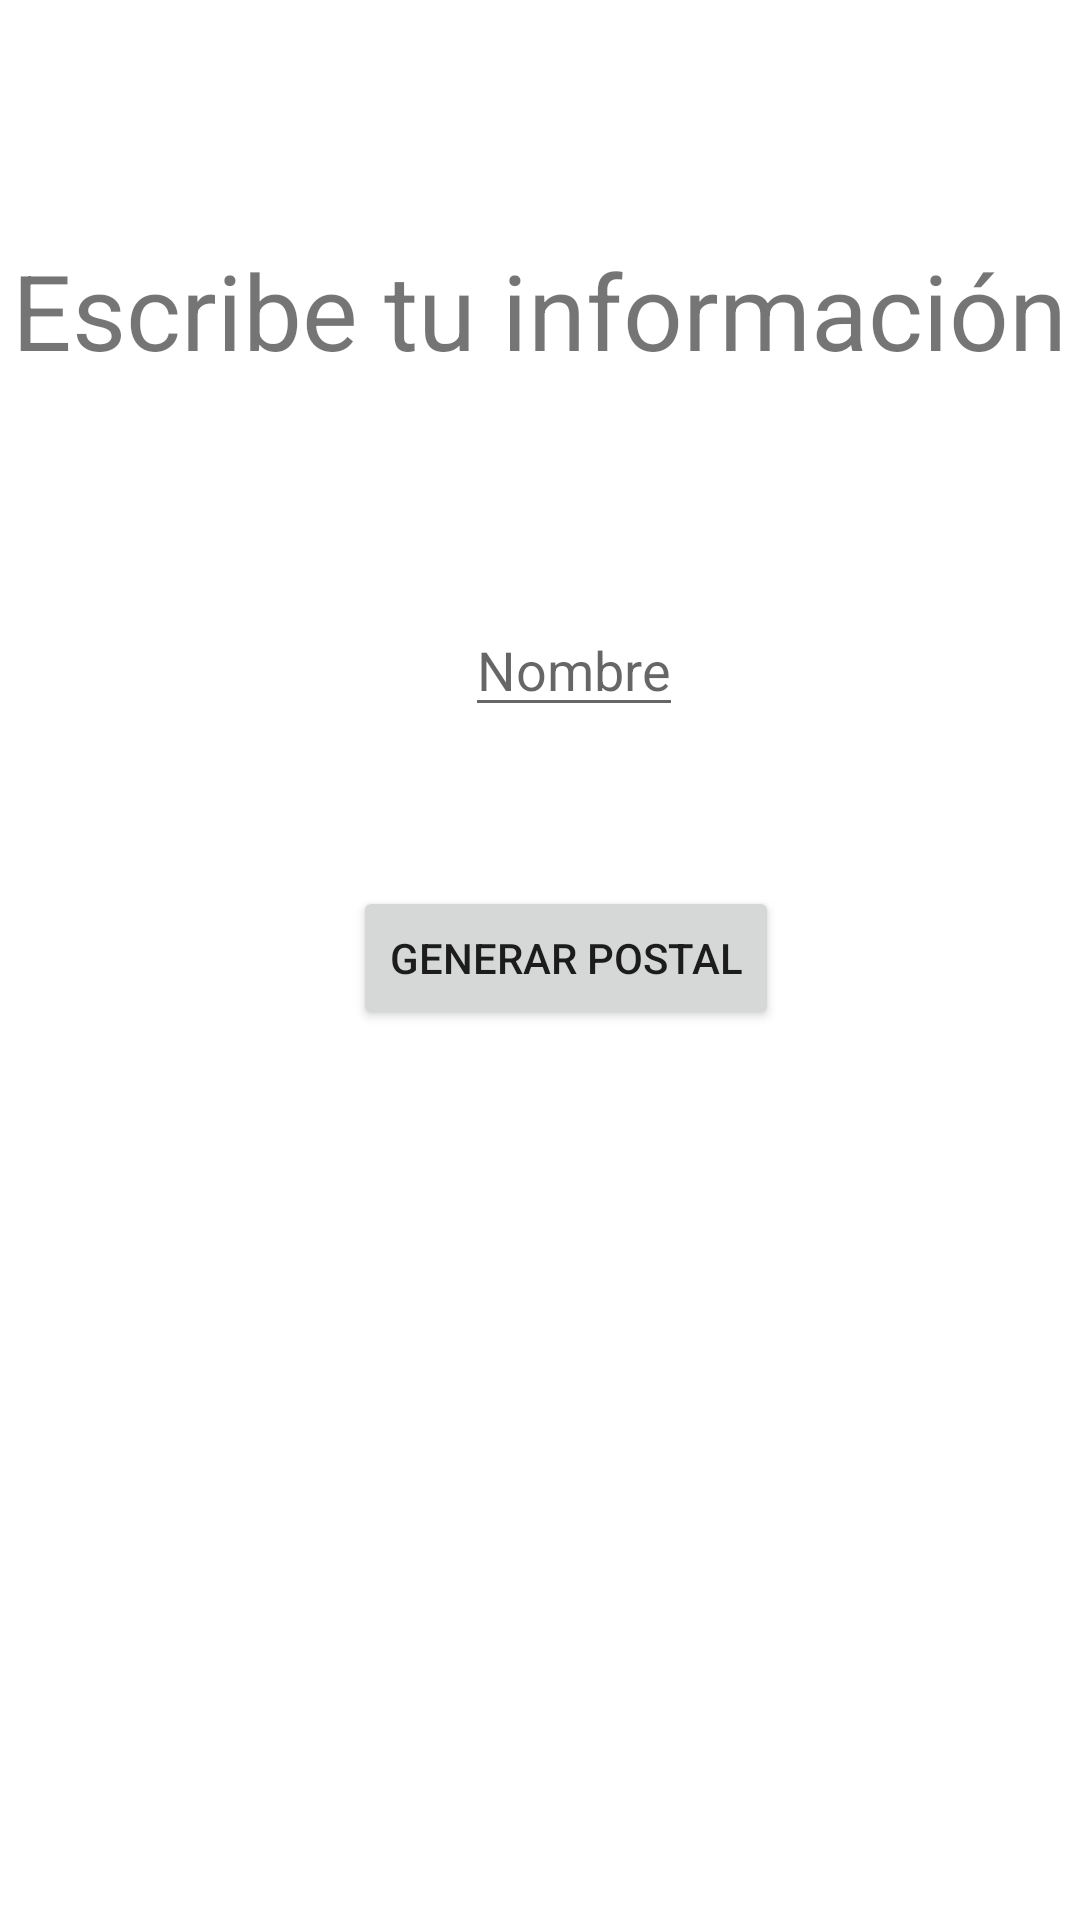

Android layout source for this screen:
<!-- AndroidManifest.xml: application theme Theme.PostalNadal -->
<!-- res/layout/activity_log_in.xml -->
<?xml version="1.0" encoding="utf-8"?>
<androidx.constraintlayout.widget.ConstraintLayout xmlns:android="http://schemas.android.com/apk/res/android"
    xmlns:app="http://schemas.android.com/apk/res-auto"
    xmlns:tools="http://schemas.android.com/tools"
    android:layout_width="match_parent"
    android:layout_height="match_parent"
    tools:context=".LogIn">

    <TextView
        android:layout_width="wrap_content"
        android:layout_height="wrap_content"
        android:text="Escribe tu información"
        android:textSize="35dp"
        app:layout_constraintBottom_toBottomOf="parent"
        app:layout_constraintEnd_toEndOf="parent"
        app:layout_constraintHorizontal_bias="0.491"
        app:layout_constraintStart_toStartOf="parent"
        app:layout_constraintTop_toTopOf="parent"
        app:layout_constraintVertical_bias="0.135" />


    <EditText
        android:id="@+id/username"
        android:layout_width="wrap_content"
        android:layout_height="wrap_content"
        android:hint="@string/username"
        app:layout_constraintBottom_toBottomOf="parent"
        app:layout_constraintEnd_toEndOf="parent"
        app:layout_constraintHorizontal_bias="0.539"
        app:layout_constraintStart_toStartOf="parent"
        app:layout_constraintTop_toTopOf="parent"
        app:layout_constraintVertical_bias="0.336" />

    <Button
        android:layout_width="wrap_content"
        android:layout_height="wrap_content"
        android:onClick="postal"
        android:text="Generar Postal"
        app:layout_constraintBottom_toBottomOf="parent"
        app:layout_constraintEnd_toEndOf="parent"
        app:layout_constraintHorizontal_bias="0.539"
        app:layout_constraintStart_toStartOf="parent"
        app:layout_constraintTop_toTopOf="parent"
        app:layout_constraintVertical_bias="0.499" />
</androidx.constraintlayout.widget.ConstraintLayout>
<!-- resources referenced by this layout -->
<resources>
  <string name="username">Nombre</string>
  <style name="Theme.PostalNadal" parent="Theme.MaterialComponents.DayNight.DarkActionBar">
          
          <item name="colorPrimary">@color/purple_500</item>
          <item name="colorPrimaryVariant">@color/purple_700</item>
          <item name="colorOnPrimary">@color/white</item>
          
          <item name="colorSecondary">@color/teal_200</item>
          <item name="colorSecondaryVariant">@color/teal_700</item>
          <item name="colorOnSecondary">@color/black</item>
          
          <item name="android:statusBarColor" tools:targetApi="l">?attr/colorPrimaryVariant</item>
          
      </style>
  <!-- not gathered from this repository: default colours our renderer supplied (Android Studio template values) -->
  <color name="purple_500">#FF6200EE</color>
  <color name="purple_700">#FF3700B3</color>
  <color name="teal_200">#FF03DAC5</color>
  <color name="teal_700">#FF018786</color>
  <color name="black">#FF000000</color>
  <color name="white">#FFFFFFFF</color>
</resources>
